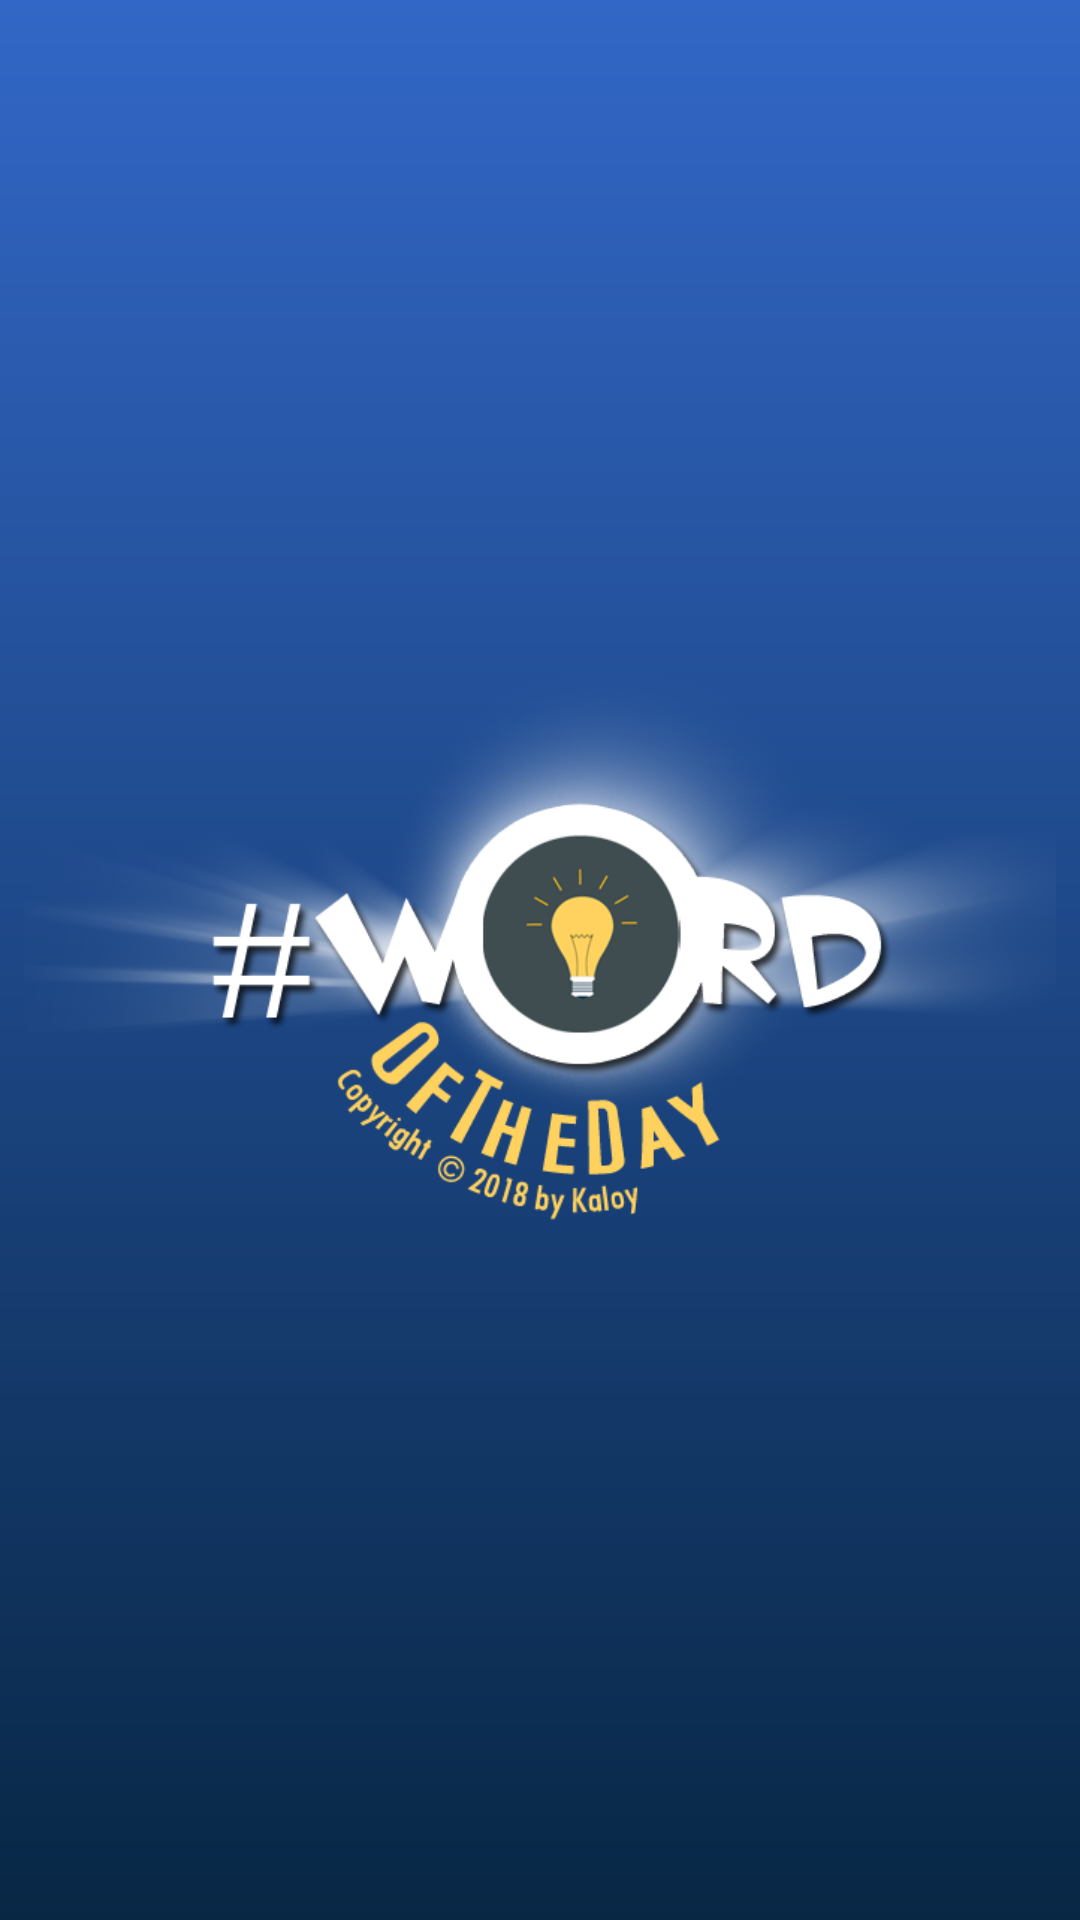

This screen was rendered from an Android layout file. Write that file and the resources it references.
<!-- AndroidManifest.xml: application theme AppTheme -->
<!-- res/layout/activity_about.xml -->
<?xml version="1.0" encoding="utf-8"?>
<android.support.constraint.ConstraintLayout xmlns:android="http://schemas.android.com/apk/res/android"
    xmlns:app="http://schemas.android.com/apk/res-auto"
    xmlns:tools="http://schemas.android.com/tools"
    android:layout_width="match_parent"
    android:layout_height="match_parent"
    android:background="@drawable/splash_bg"
    tools:context="com.example.kaloi.wotd.About">

    <ImageView
        android:id="@+id/imageView2"
        android:layout_width="0dp"
        android:layout_height="0dp"
        android:layout_marginBottom="8dp"
        android:layout_marginEnd="8dp"
        android:layout_marginStart="8dp"
        android:layout_marginTop="8dp"
        android:scaleType="fitCenter"
        app:layout_constraintBottom_toBottomOf="parent"
        app:layout_constraintEnd_toEndOf="parent"
        app:layout_constraintStart_toStartOf="parent"
        app:layout_constraintTop_toTopOf="parent"
        app:srcCompat="@drawable/wotd_splash"
        android:contentDescription="TODO" />
</android.support.constraint.ConstraintLayout>
<!-- resources referenced by this layout -->
<resources>
  <!-- drawable splash_bg (drawable) -->
  <?xml version="1.0" encoding="utf-8"?>
  <shape xmlns:android="http://schemas.android.com/apk/res/android"
      android:thickness="0dp"
      android:shape="rectangle">
      
          
      
      <gradient
          android:startColor="#3267c7"
          android:endColor="#082745"
          android:type="linear"
          android:angle="270"/>
  </shape>
  <!-- drawable wotd_splash: png bitmap (drawable, 84017 bytes) -->
  <style name="AppTheme" parent="Theme.AppCompat.Light.DarkActionBar">
          
          <item name="colorPrimary">@color/colorPrimary</item>
          <item name="colorPrimaryDark">@color/colorPrimaryDark</item>
          <item name="colorAccent">@color/colorAccent</item>
          <item name="buttonStyle">@style/CustomButton</item>
          <item name="editTextStyle">@style/CustomEditText</item>
          <item name="autoCompleteTextViewStyle">@style/CustomEditText</item>
      </style>
  <color name="colorPrimary">#0c5186</color>
  <color name="colorPrimaryDark">#000000</color>
  <color name="colorAccent">#91bde9</color>
  <style name="CustomButton" parent="android:Widget.Button">
          <item name="android:background">@drawable/button_style</item>
          <item name="android:textColor">#ffffff</item>
          <item name="android:animateOnClick">true</item>
      </style>
  <style name="CustomEditText" parent="android:Widget.EditText">
          <item name="android:background">@drawable/edittext_style</item>
          <item name="android:padding">10dp</item>
      </style>
  <!-- drawable button_style (drawable) -->
  <?xml version="1.0" encoding="utf-8"?>
  <shape xmlns:android="http://schemas.android.com/apk/res/android"
      android:thickness="0dp"
      android:shape="rectangle">
      
          
      <corners android:radius="10dp" />
      <gradient
          android:startColor="#3267c7"
          android:endColor="#205a91"
          android:type="linear"
          android:angle="270"/>
  </shape>
</resources>
